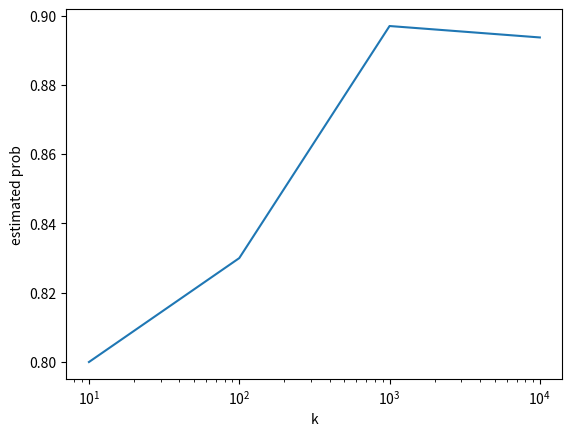
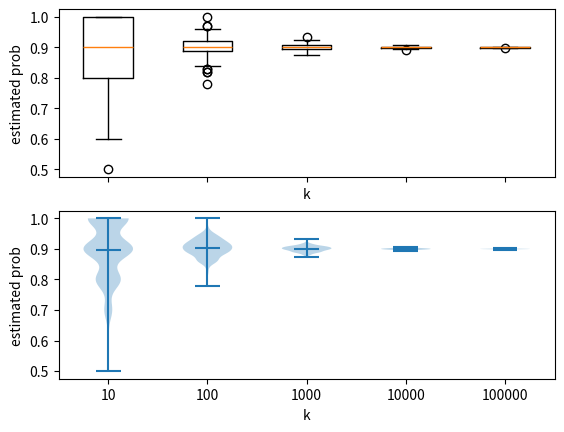
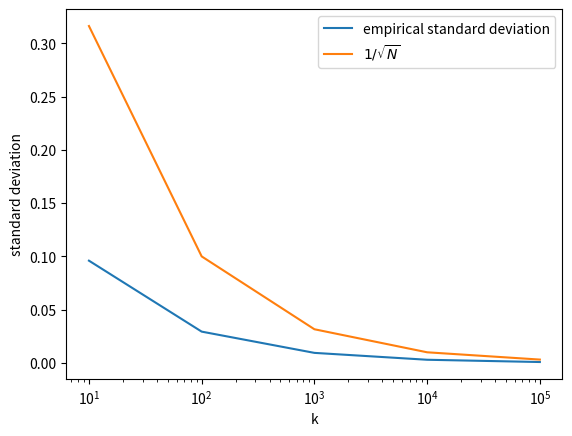

These charts were generated, in order, by the following Python code:
import random
import numpy as np
import matplotlib.pyplot as plt


# We repeat a random experiment k times.
# Each experiment gives either A or B, with P(B) = 0.9.
# The fraction of B's is our estimate of P(B).


p_hat=np.array([])
for logk in np.arange(1,5):
  k=10**logk
  myRV= random.choices('AB', weights= [1,9], k=k)
  p_hat= np.append(p_hat, myRV.count('B')/k)
  print(p_hat)


fig,ax=plt.subplots()
ax.plot(10**np.arange(1,5),p_hat)
ax.set_xscale('log')
ax.set_xlabel('k')
ax.set_ylabel('estimated prob')
plt.show()


# One run gives only one estimate.
# To see how variable the estimate is, we repeat the whole
# estimation procedure many times.

Nk= 5 # k variaes from k^1 to K^Nk
nTries= 300 # we run the experiment nTries times
c=np.empty(shape=(nTries,Nk))
for t in np.arange(0,nTries):
  for logk in np.arange(0,Nk):
    k=10**(logk+1)
    myRV= random.choices('AB', weights= [1,9], k=k)
    c[t, logk]= myRV.count('B')/k

fig,ax=plt.subplots(nrows=2, ncols=1, sharex=True)
ax[0].boxplot(c, tick_labels=10**np.arange(1,Nk+1))
ax[0].set_xlabel('k')
ax[0].set_ylabel('estimated prob')

ax[1].violinplot(c, showmeans=True)
ax[1].set_xlabel('k')
ax[1].set_ylabel('estimated prob')
plt.show()

fig,ax=plt.subplots()
ax.plot(10**np.arange(1,Nk+1), c.std(axis=0), label='empirical standard deviation')
ax.plot(10**np.arange(1,Nk+1), 1/np.sqrt(10**np.arange(1,Nk+1)), label='$1/\\sqrt{N}$')

ax.set_xlabel('k')
ax.set_ylabel('standard deviation')
ax.set_xscale('log')
# ax.set_yscale('log')
ax.legend()
